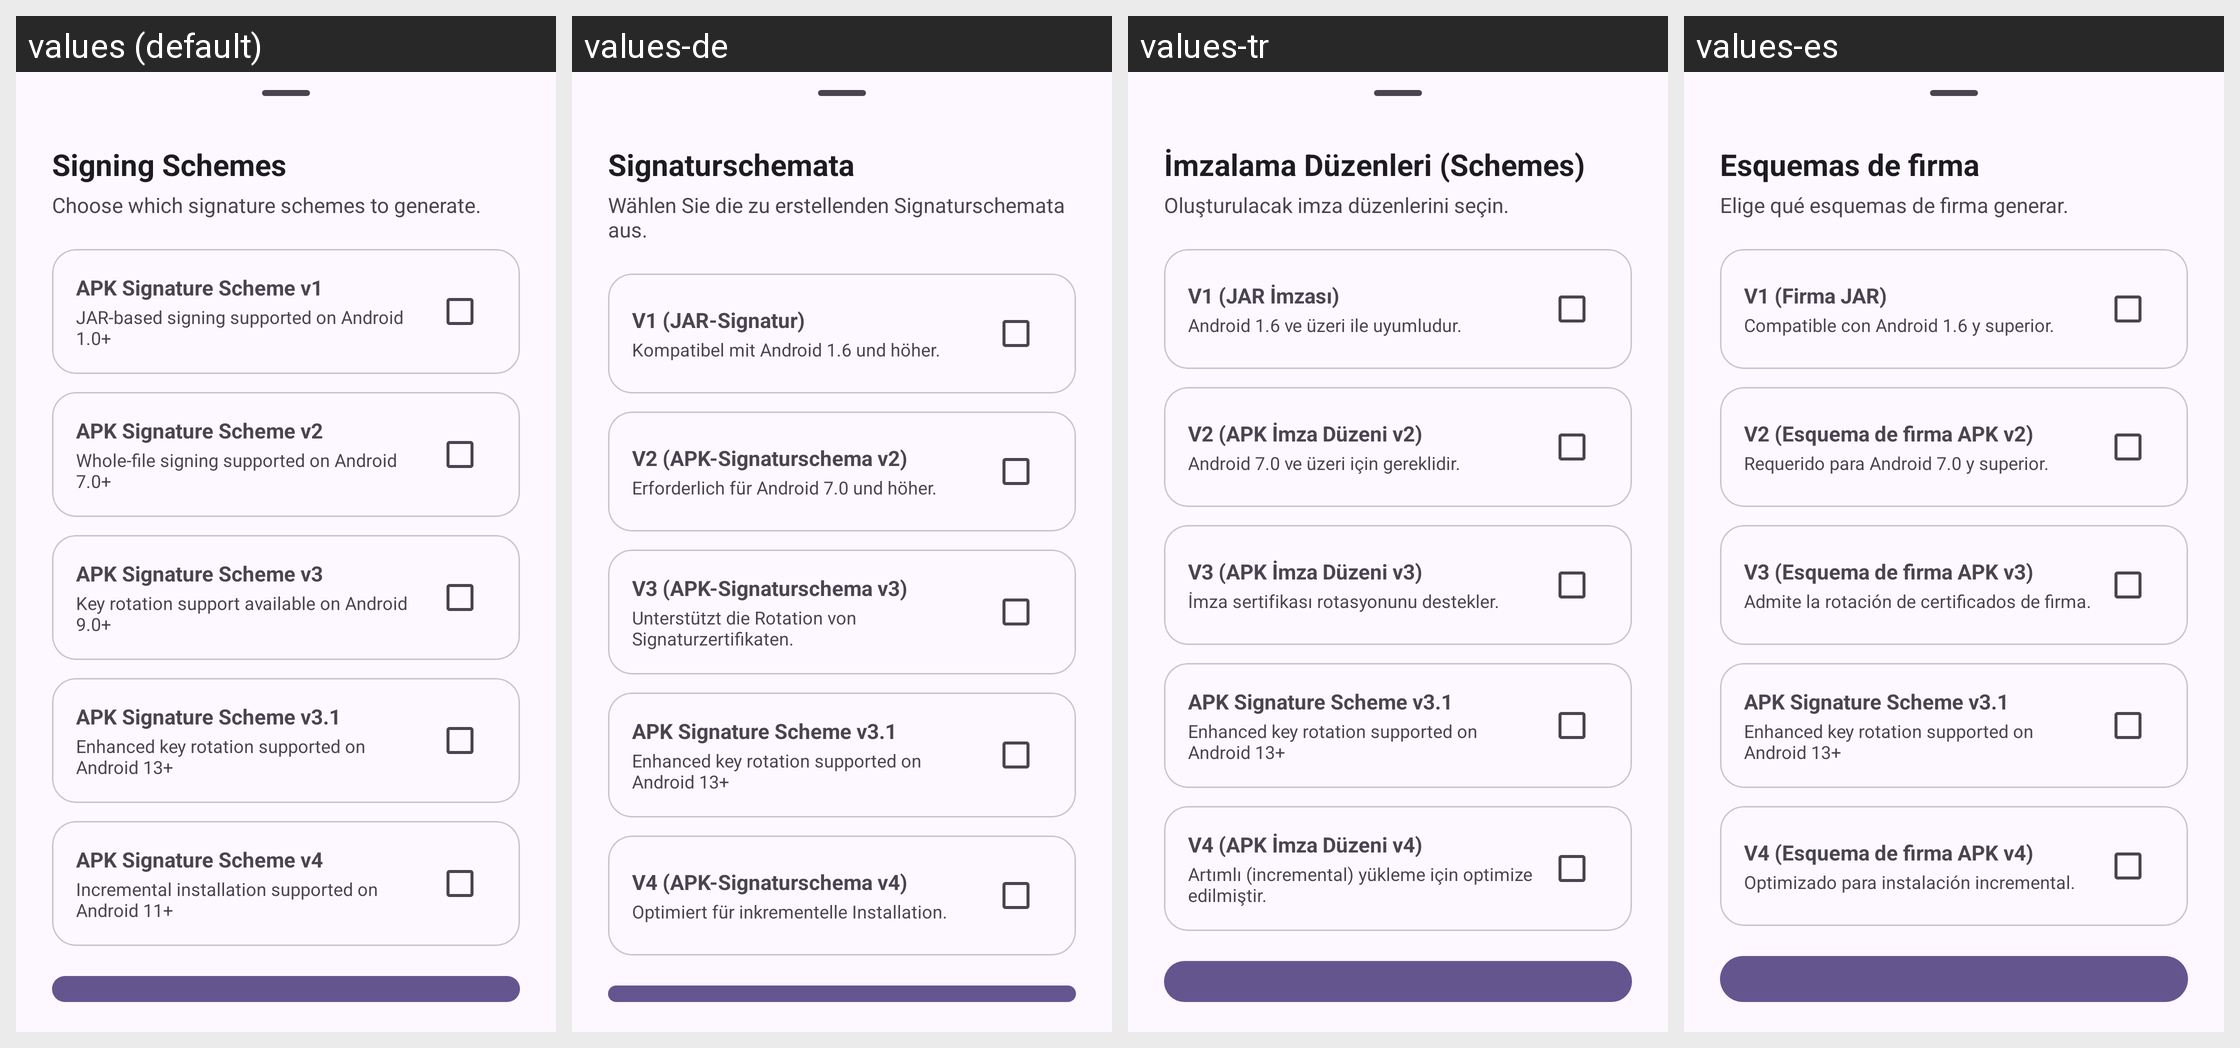

Locale-by-locale string values for the Android screen shown in this grid:
Android screen res/layout/sign_schemes_sheet.xml rendered under 4 locales, left to right: values (default), values-de, values-tr, values-es. Device: Nexus 5 (rendered at 1080×1920; each locale shown at half size, 540×960, under a caption strip naming it); theme AppTheme.
Other locales in the repository, not shown: values-ar, values-fr, values-hi, values-in, values-it, values-ja, values-ko, values-ms, values-pt, values-ru, values-vi, values-zh.
Strings drawn on this screen, with the default value and each locale's value (text and hints the layout hard-codes, and strings that could not be matched under every locale, appear in the picture but are not listed):

signing_schemes
  values: Signing Schemes
  values-de: Signaturschemata
  values-tr: İmzalama Düzenleri (Schemes)
  values-es: Esquemas de firma

desc_signing_schemes_dialog
  values: Choose which signature schemes to generate.
  values-de: Wählen Sie die zu erstellenden Signaturschemata aus.
  values-tr: Oluşturulacak imza düzenlerini seçin.
  values-es: Elige qué esquemas de firma generar.

scheme_v1_title
  values: APK Signature Scheme v1
  values-de: V1 (JAR-Signatur)
  values-tr: V1 (JAR İmzası)
  values-es: V1 (Firma JAR)

scheme_v1_desc
  values: JAR-based signing supported on Android 1.0+
  values-de: Kompatibel mit Android 1.6 und höher.
  values-tr: Android 1.6 ve üzeri ile uyumludur.
  values-es: Compatible con Android 1.6 y superior.

scheme_v2_title
  values: APK Signature Scheme v2
  values-de: V2 (APK-Signaturschema v2)
  values-tr: V2 (APK İmza Düzeni v2)
  values-es: V2 (Esquema de firma APK v2)

scheme_v2_desc
  values: Whole-file signing supported on Android 7.0+
  values-de: Erforderlich für Android 7.0 und höher.
  values-tr: Android 7.0 ve üzeri için gereklidir.
  values-es: Requerido para Android 7.0 y superior.

scheme_v3_title
  values: APK Signature Scheme v3
  values-de: V3 (APK-Signaturschema v3)
  values-tr: V3 (APK İmza Düzeni v3)
  values-es: V3 (Esquema de firma APK v3)

scheme_v3_desc
  values: Key rotation support available on Android 9.0+
  values-de: Unterstützt die Rotation von Signaturzertifikaten.
  values-tr: İmza sertifikası rotasyonunu destekler.
  values-es: Admite la rotación de certificados de firma.

scheme_v31_title
  values: APK Signature Scheme v3.1
  values-de: APK Signature Scheme v3.1  [not translated; the default value is used]
  values-tr: APK Signature Scheme v3.1  [not translated; the default value is used]
  values-es: APK Signature Scheme v3.1  [not translated; the default value is used]

scheme_v31_desc
  values: Enhanced key rotation supported on Android 13+
  values-de: Enhanced key rotation supported on Android 13+  [not translated; the default value is used]
  values-tr: Enhanced key rotation supported on Android 13+  [not translated; the default value is used]
  values-es: Enhanced key rotation supported on Android 13+  [not translated; the default value is used]

scheme_v4_title
  values: APK Signature Scheme v4
  values-de: V4 (APK-Signaturschema v4)
  values-tr: V4 (APK İmza Düzeni v4)
  values-es: V4 (Esquema de firma APK v4)

scheme_v4_desc
  values: Incremental installation supported on Android 11+
  values-de: Optimiert für inkrementelle Installation.
  values-tr: Artımlı (incremental) yükleme için optimize edilmiştir.
  values-es: Optimizado para instalación incremental.
